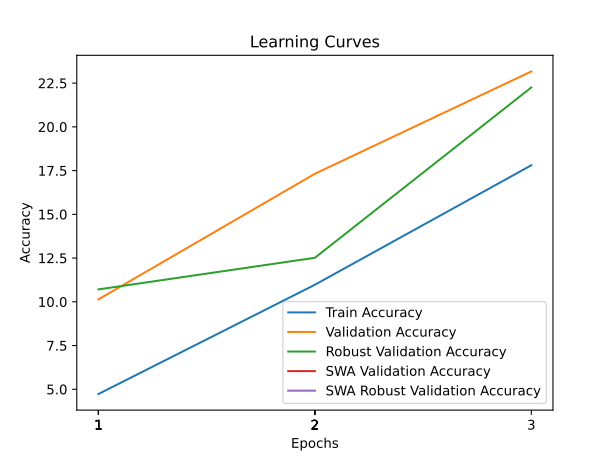

The file beside this chart, header and first rows:
train_accuracy; train_loss; valid_accuracy; valid_loss; valid_accuracy_robust; valid_accuracy_swa; valid_accuracy_robust_swa
4,7300; 4,3917; 10,1400; 4,1209; 10,7103; 10,1400; 10,7103
10,9760; 4,0538; 17,3200; 3,7699; 12,5172; 17,3200; 12,5172
17,8060; 3,7244; 23,1700; 3,5408; 22,2552; 23,1700; 22,2552
